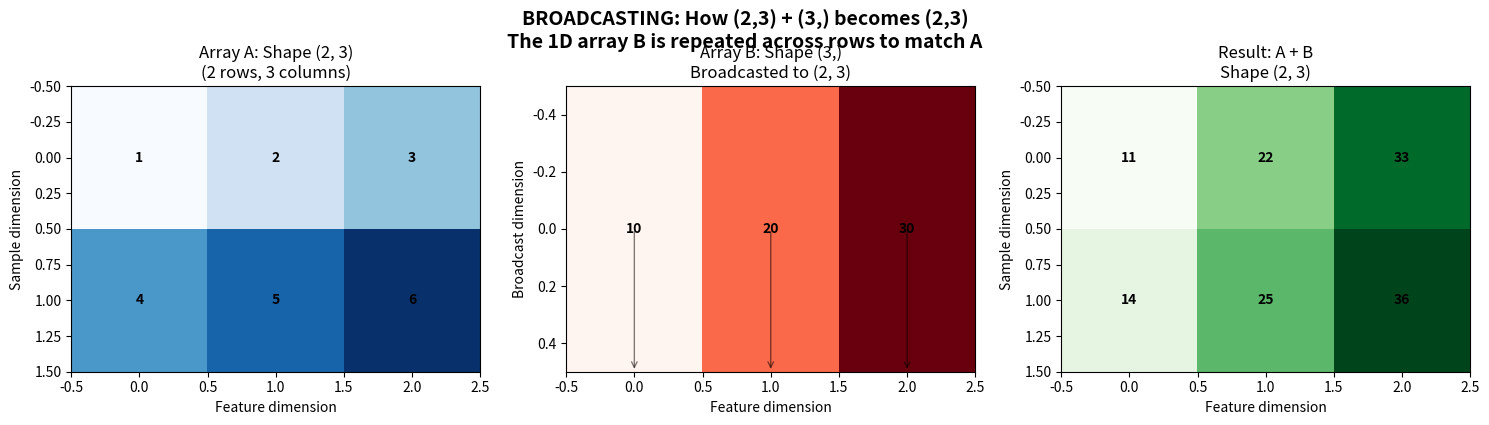
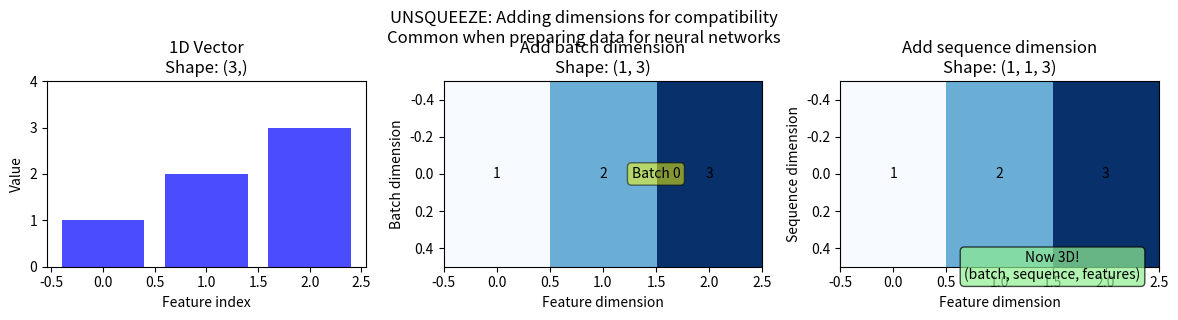
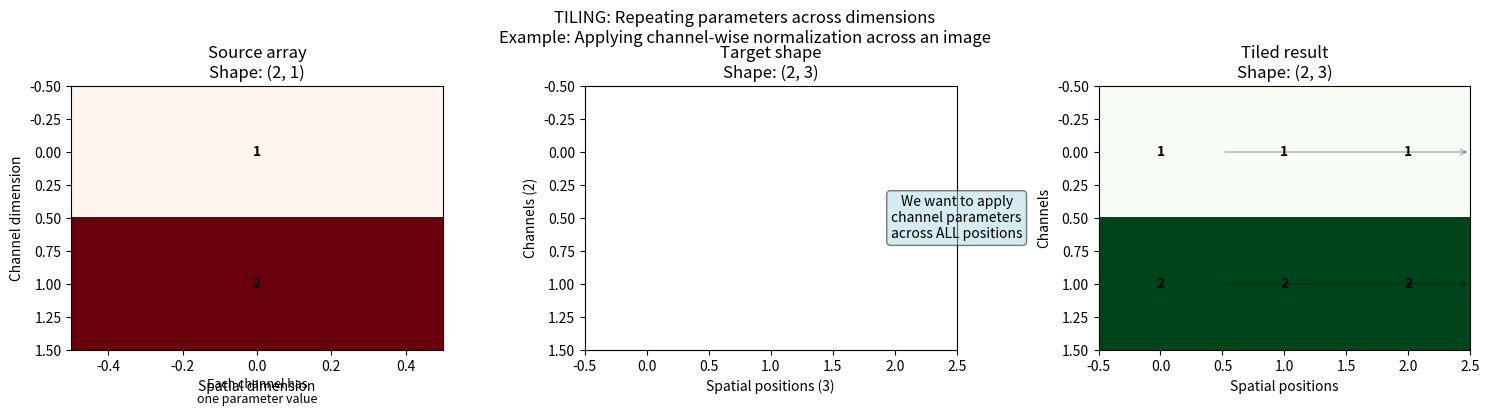
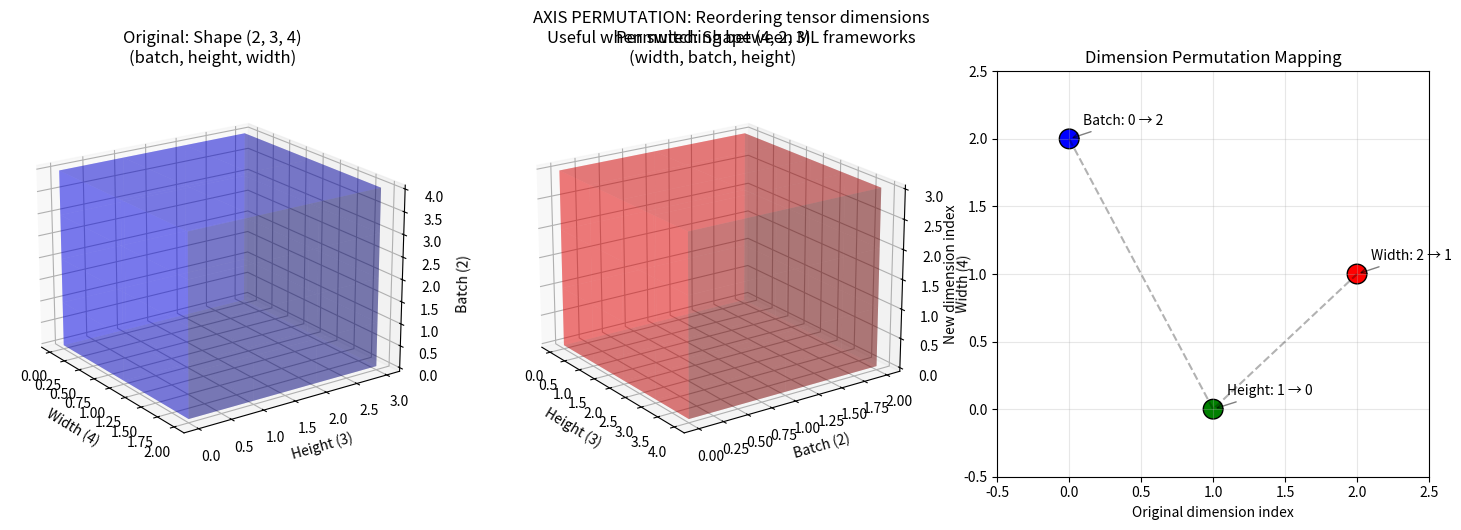
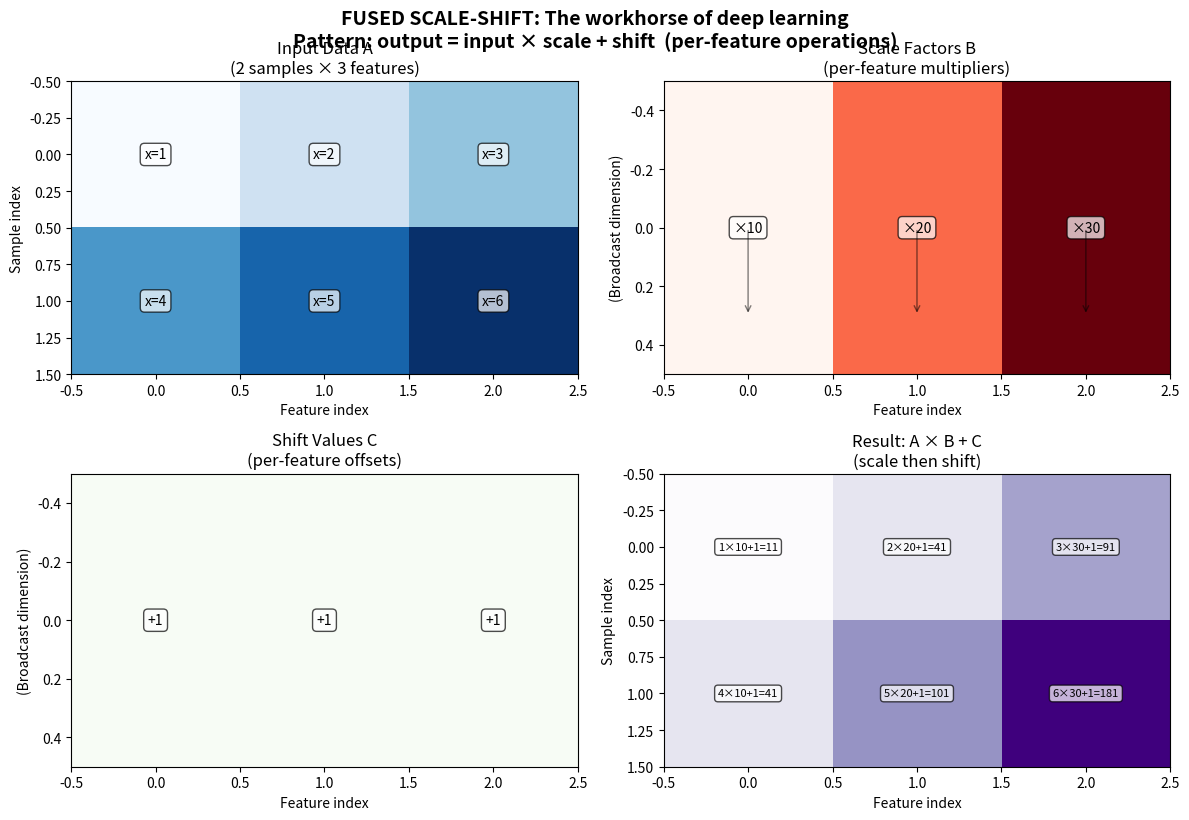
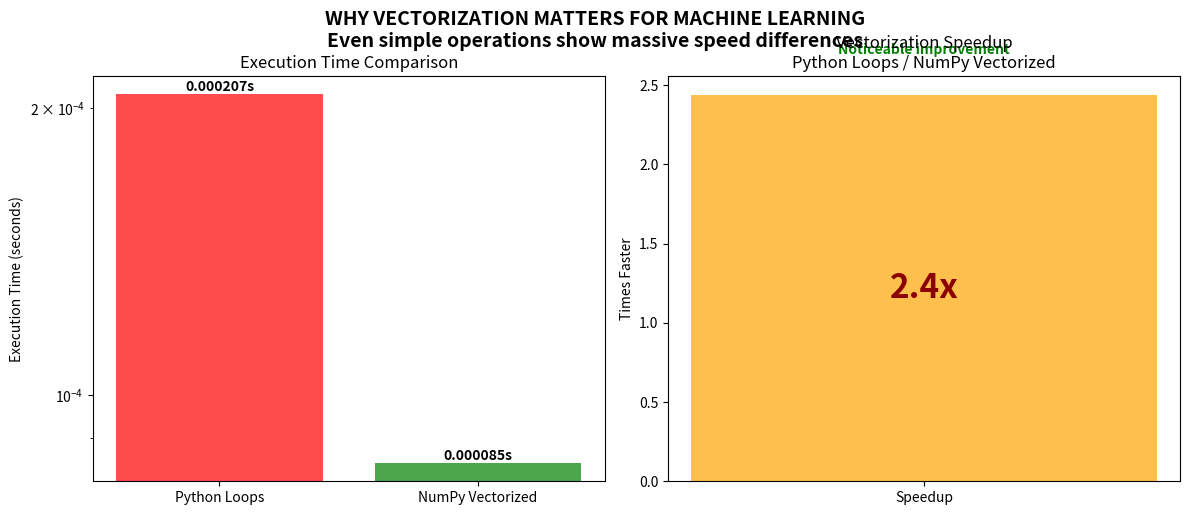

Python code for these plots, in order:
# Author: kira-ml (GitHub)
"""
NumPy Broadcasting Operations for Machine Learning
==================================================

Welcome to this interactive tutorial on NumPy broadcasting! 
If you're learning machine learning, you've probably encountered 
error messages about "shape mismatch" or "broadcasting rules". 
This module will demystify those concepts through clear explanations
and visual examples.

Key Concepts You'll Learn:
• Broadcasting: How NumPy handles operations between arrays of different shapes
• Dimension Expansion: Adding new axes to make arrays compatible
• Vectorization: Why it's crucial for ML performance
• Tensor Manipulation: Essential operations for preparing data in deep learning

Think of broadcasting like making ingredients compatible for a recipe:
If you have 3 eggs and 1 cup of flour, you can't add them directly. 
But if you "broadcast" the 1 cup to match the 3 eggs dimensionally,
you can combine them properly!
"""

import numpy as np
import matplotlib.pyplot as plt
from time import perf_counter
from matplotlib.patches import Rectangle
import matplotlib.patches as patches


def unsqueeze_to(tensor: np.ndarray, target_ndim: int) -> np.ndarray:
    """
    Add dimensions to a tensor until it reaches the target number of dimensions.
    
    ML CONTEXT: In neural networks, we often need to add batch dimensions or
    channel dimensions to make tensors compatible. For example, a single image
    might have shape (height, width, channels), but when processing a batch,
    we need shape (batch_size, height, width, channels).
    
    ANALOGY: Think of adding empty boxes around your data to make it fit
    a standardized container shape.
    
    Args:
        tensor: Your input array (could be 1D, 2D, 3D, etc.)
        target_ndim: How many dimensions you want it to have
        
    Returns:
        Expanded tensor with the specified number of dimensions
    """
    # Keep adding dimensions at the beginning until we reach target
    while tensor.ndim < target_ndim:
        # np.expand_dims adds a new dimension at position 0 (the front)
        # This is like adding a new outer box around your data
        tensor = np.expand_dims(tensor, axis=0)
    return tensor


def tile_like(source: np.ndarray, reference: np.ndarray) -> np.ndarray:
    """
    Replicate (tile) an array to match the shape of another array.
    
    ML CONTEXT: Used when you need to repeat weights or parameters across
    different dimensions. For example, repeating bias terms across all
    batch examples, or repeating channel-wise normalization parameters.
    
    ANALOGY: Making copies of a small stamp to fill a larger sheet of paper.
    
    Args:
        source: The array you want to replicate
        reference: The array whose shape you want to match
        
    Returns:
        A tiled version of source that has the same shape as reference
    """
    # First check: source and reference must have same number of dimensions
    # This prevents confusing errors later
    if source.ndim != reference.ndim:
        raise ValueError(
            f"Dimension mismatch! Source has {source.ndim} dimensions, "
            f"but reference has {reference.ndim}. "
            "They must have the same number of dimensions for tiling."
        )
    
    # Calculate how many times to repeat along each dimension
    # For each dimension: reference_size / source_size = how many copies needed
    reps = tuple(
        ref_dim // src_dim 
        for ref_dim, src_dim in zip(reference.shape, source.shape)
    )
    
    # np.tile creates the repeated copies efficiently
    return np.tile(source, reps)


def fused_scale_shift(a: np.ndarray, b: np.ndarray, c: np.ndarray) -> np.ndarray:
    """
    Compute a * b + c in a single, efficient operation.
    
    ML CONTEXT: This pattern appears EVERYWHERE in deep learning:
    • Batch Normalization: (x - mean) * gamma / std + beta
    • Layer Normalization: Similar pattern
    • Attention mechanisms: q * k + bias
    • Activation functions with learnable parameters
    
    PERFORMANCE TIP: Doing this as one operation (fused) is faster than
    doing a*b first, then adding c, because it reduces memory access.
    
    Args:
        a: Input tensor (your data)
        b: Scale factors (multipliers)
        c: Shift values (additive terms)
        
    Returns:
        The scaled and shifted result
    """
    # The beauty of NumPy: This one line does ALL the broadcasting automatically!
    # If shapes don't match, NumPy tries to make them compatible using
    # broadcasting rules (explained in visualizations)
    return a * b + c


def permute_axes(tensor: np.ndarray, order: tuple) -> np.ndarray:
    """
    Reorder the dimensions (axes) of a tensor.
    
    ML CONTEXT: Different frameworks expect different dimension orders!
    • PyTorch: Usually (batch, channels, height, width)
    • TensorFlow: Usually (batch, height, width, channels)
    • When saving/loading models between frameworks, you need to permute axes.
    
    ANALOGY: Rearranging the shelves in a bookcase to organize books differently.
    
    Args:
        tensor: Your multi-dimensional array
        order: The new order of dimensions. Example: (2, 0, 1) means:
               - New dimension 0 = old dimension 2
               - New dimension 1 = old dimension 0
               - New dimension 2 = old dimension 1
        
    Returns:
        Tensor with rearranged dimensions
    """
    # np.transpose is the workhorse for dimension reordering
    # It creates a new "view" of the data with different dimension order
    # (Not a copy, so it's memory efficient!)
    return np.transpose(tensor, axes=order)


def loop_multiply_add(a: np.ndarray, b: np.ndarray, c: np.ndarray) -> np.ndarray:
    """
    Compute a * b + c using explicit Python loops (SLOW version).
    
    EDUCATIONAL PURPOSE: This shows you EXACTLY what happens when you
    do element-wise operations. But NEVER use this in real ML code!
    
    WHY IT'S SLOW:
    1. Python loops are slow (interpreted language overhead)
    2. Individual array element access is inefficient
    3. No CPU cache optimization
    
    Args:
        a: 2D input array
        b: 1D scale factors (will be broadcast across rows)
        c: 1D shift values (will be broadcast across rows)
        
    Returns:
        Same result as a * b + c, but computed inefficiently
    """
    # Create empty result array with same shape as input
    result = np.zeros_like(a)
    
    # Outer loop: iterate through rows (first dimension)
    for i in range(a.shape[0]):
        # Inner loop: iterate through columns (second dimension)
        for j in range(a.shape[1]):
            # For each element: multiply by scale factor, add shift
            # Note: b[j] and c[j] use same j index - this is broadcasting!
            result[i, j] = a[i, j] * b[j] + c[j]
    
    return result


def vectorized_multiply_add(a: np.ndarray, b: np.ndarray, c: np.ndarray) -> np.ndarray:
    """
    Compute a * b + c using NumPy vectorization (FAST version).
    
    PRODUCTION CODE: This is how you should ALWAYS write ML operations.
    
    WHY IT'S FAST:
    1. Operations happen in C/C++ (compiled, not interpreted)
    2. Uses CPU SIMD instructions (processes multiple elements at once)
    3. Optimized memory access patterns
    4. Automatically handles broadcasting
    
    Args:
        a: 2D input array
        b: 1D scale factors
        c: 1D shift values
        
    Returns:
        Result of a * b + c, computed efficiently
    """
    # Magic happens here: NumPy automatically broadcasts b and c
    # to match the shape of a, then does element-wise operations
    # This one line replaces ALL the loops above!
    return a * b + c


# === VISUALIZATION FUNCTIONS ===
# These help you SEE what broadcasting looks like

def visualize_broadcasting_concept():
    """
    Show how broadcasting works when adding arrays of different shapes.
    
    KEY INSIGHT: Broadcasting automatically expands smaller arrays
    to match larger ones, WITHOUT making copies in memory!
    """
    fig, axes = plt.subplots(1, 3, figsize=(15, 4))
    
    # Create example arrays
    a = np.array([[1, 2, 3],
                  [4, 5, 6]])  # Shape (2, 3) - like 2 samples, 3 features
    b = np.array([10, 20, 30])   # Shape (3,) - like 3 bias terms
    
    # --- Plot 1: Original array A ---
    axes[0].imshow(a, cmap='Blues', aspect='auto')
    axes[0].set_title('Array A: Shape (2, 3)\n(2 rows, 3 columns)')
    axes[0].set_xlabel('Feature dimension')
    axes[0].set_ylabel('Sample dimension')
    # Add text labels to each cell
    for i in range(a.shape[0]):
        for j in range(a.shape[1]):
            axes[0].text(j, i, str(a[i, j]), ha='center', va='center', 
                        fontweight='bold')
    
    # --- Plot 2: Array B before/after broadcasting ---
    # Reshape b to 2D for visualization
    b_reshaped = b.reshape(1, -1)  # Now shape (1, 3)
    axes[1].imshow(b_reshaped, cmap='Reds', aspect='auto')
    axes[1].set_title('Array B: Shape (3,)\nBroadcasted to (2, 3)')
    axes[1].set_xlabel('Feature dimension')
    axes[1].set_ylabel('Broadcast dimension')
    # Show what happens during broadcasting
    for j in range(b.shape[0]):
        axes[1].text(j, 0, str(b[j]), ha='center', va='center', 
                    fontweight='bold')
        # Draw arrow to show repetition
        axes[1].annotate('', xy=(j, 0.5), xytext=(j, 0),
                        arrowprops=dict(arrowstyle='->', color='black', alpha=0.5))
    
    # --- Plot 3: Result of A + B ---
    result = a + b  # Broadcasting happens here!
    axes[2].imshow(result, cmap='Greens', aspect='auto')
    axes[2].set_title('Result: A + B\nShape (2, 3)')
    axes[2].set_xlabel('Feature dimension')
    axes[2].set_ylabel('Sample dimension')
    for i in range(result.shape[0]):
        for j in range(result.shape[1]):
            axes[2].text(j, i, str(result[i, j]), ha='center', va='center',
                        fontweight='bold')
    
    plt.tight_layout()
    # Main title explaining the concept
    plt.suptitle('BROADCASTING: How (2,3) + (3,) becomes (2,3)\n'
                 'The 1D array B is repeated across rows to match A', 
                 y=1.05, fontsize=14, fontweight='bold')
    plt.show()


def visualize_unsqueeze_operation():
    """
    Show how adding dimensions (unsqueezing) works.
    
    ML CONTEXT: This is like adding "container" dimensions:
    sample → batch of samples → batch of sequences of samples
    """
    fig, axes = plt.subplots(1, 3, figsize=(12, 3))
    
    # Start with simple 1D array (like a single feature vector)
    original = np.array([1, 2, 3])
    
    # --- Plot 1: Original 1D array ---
    axes[0].bar(range(len(original)), original, color='blue', alpha=0.7)
    axes[0].set_title(f'1D Vector\nShape: {original.shape}')
    axes[0].set_xlabel('Feature index')
    axes[0].set_ylabel('Value')
    axes[0].set_ylim(0, 4)
    
    # --- Plot 2: After first unsqueeze (add batch dimension) ---
    unsqueezed1 = np.expand_dims(original, axis=0)  # Shape becomes (1, 3)
    axes[1].imshow(unsqueezed1, cmap='Blues', aspect='auto')
    axes[1].set_title(f'Add batch dimension\nShape: {unsqueezed1.shape}')
    axes[1].set_xlabel('Feature dimension')
    axes[1].set_ylabel('Batch dimension')
    # Label the single batch
    axes[1].text(1.5, 0, 'Batch 0', ha='center', va='center', 
                bbox=dict(boxstyle='round', facecolor='yellow', alpha=0.5))
    for j in range(unsqueezed1.shape[1]):
        axes[1].text(j, 0, str(unsqueezed1[0, j]), ha='center', va='center')
    
    # --- Plot 3: After second unsqueeze (add sequence dimension) ---
    unsqueezed2 = np.expand_dims(unsqueezed1, axis=0)  # Shape becomes (1, 1, 3)
    # We need to display 3D data in 2D - show it as a depth stack
    axes[2].imshow(unsqueezed2[0], cmap='Blues', aspect='auto')  # Take first "depth"
    axes[2].set_title(f'Add sequence dimension\nShape: {unsqueezed2.shape}')
    axes[2].set_xlabel('Feature dimension')
    axes[2].set_ylabel('Sequence dimension')
    axes[2].text(1.5, 0.5, 'Now 3D!\n(batch, sequence, features)', 
                ha='center', va='center',
                bbox=dict(boxstyle='round', facecolor='lightgreen', alpha=0.7))
    for j in range(unsqueezed2.shape[2]):
        axes[2].text(j, 0, str(unsqueezed2[0, 0, j]), ha='center', va='center')
    
    plt.tight_layout()
    plt.suptitle('UNSQUEEZE: Adding dimensions for compatibility\n'
                 'Common when preparing data for neural networks', 
                 y=1.05, fontsize=12)
    plt.show()


def visualize_tiling_operation():
    """
    Show how tiling replicates arrays to match target shapes.
    
    ML CONTEXT: Useful when you have per-channel parameters that need to
    be applied to every spatial location in an image.
    """
    fig, axes = plt.subplots(1, 3, figsize=(15, 4))
    
    # Source: A 2x1 array (like 2 channels, 1 spatial location)
    source = np.array([[1], [2]])
    
    # --- Plot 1: Source array ---
    axes[0].imshow(source, cmap='Reds', aspect='auto')
    axes[0].set_title(f'Source array\nShape: {source.shape}')
    axes[0].set_xlabel('Spatial dimension')
    axes[0].set_ylabel('Channel dimension')
    for i in range(source.shape[0]):
        axes[0].text(0, i, str(source[i, 0]), ha='center', va='center',
                    fontweight='bold')
    axes[0].text(0.5, -0.2, 'Each channel has\none parameter value', 
                ha='center', transform=axes[0].transAxes, fontsize=9)
    
    # --- Plot 2: Target shape we want to match ---
    # Create a reference array with target shape (2, 3)
    reference = np.zeros((2, 3))  # Just for visualization
    axes[1].imshow(reference, cmap='Greys', alpha=0.3, aspect='auto')
    axes[1].set_title(f'Target shape\nShape: {reference.shape}')
    axes[1].set_xlabel('Spatial positions (3)')
    axes[1].set_ylabel('Channels (2)')
    axes[1].text(1, 0.5, 'We want to apply\nchannel parameters\nacross ALL positions', 
                ha='center', va='center', transform=axes[1].transAxes,
                bbox=dict(boxstyle='round', facecolor='lightblue', alpha=0.5))
    
    # --- Plot 3: Tiled result ---
    result = tile_like(source, np.ones((2, 3)))  # Tile to shape (2, 3)
    axes[2].imshow(result, cmap='Greens', aspect='auto')
    axes[2].set_title(f'Tiled result\nShape: {result.shape}')
    axes[2].set_xlabel('Spatial positions')
    axes[2].set_ylabel('Channels')
    # Show how values are repeated
    for i in range(result.shape[0]):
        for j in range(result.shape[1]):
            axes[2].text(j, i, str(result[i, j]), ha='center', va='center',
                        fontweight='bold')
        # Draw arrows showing repetition
        axes[2].annotate('', xy=(2.5, i), xytext=(0.5, i),
                        arrowprops=dict(arrowstyle='->', color='black', alpha=0.3))
    
    plt.tight_layout()
    plt.suptitle('TILING: Repeating parameters across dimensions\n'
                 'Example: Applying channel-wise normalization across an image', 
                 y=1.05, fontsize=12)
    plt.show()


def visualize_axis_permutation():
    """
    Show how reordering tensor dimensions works.
    
    ML CONTEXT: Different ML frameworks expect different dimension orders.
    This operation changes the "perspective" without changing the data.
    """
    fig = plt.figure(figsize=(15, 5))
    
    # Create a 3D tensor: (batch=2, height=3, width=4)
    # Like 2 images, each 3 pixels tall, 4 pixels wide
    original = np.random.randint(1, 10, (2, 3, 4))
    
    # --- Plot 1: Original tensor visualization ---
    ax1 = fig.add_subplot(131, projection='3d')
    # Create a voxel representation (like a 3D checkerboard)
    ax1.voxels(np.ones_like(original), facecolors='blue', alpha=0.3)
    ax1.set_title(f'Original: Shape {original.shape}\n(batch, height, width)')
    ax1.set_xlabel('Width (4)')
    ax1.set_ylabel('Height (3)')
    ax1.set_zlabel('Batch (2)')
    ax1.view_init(elev=20, azim=-35)
    
    # --- Plot 2: Permuted tensor ---
    # Change order to (width, batch, height) - common in some operations
    permuted = permute_axes(original, (2, 0, 1))
    
    ax2 = fig.add_subplot(132, projection='3d')
    ax2.voxels(np.ones_like(permuted), facecolors='red', alpha=0.3)
    ax2.set_title(f'Permuted: Shape {permuted.shape}\n(width, batch, height)')
    ax2.set_xlabel('Height (3)')
    ax2.set_ylabel('Batch (2)')
    ax2.set_zlabel('Width (4)')
    ax2.view_init(elev=20, azim=-35)
    
    # --- Plot 3: Dimension mapping diagram ---
    ax3 = fig.add_subplot(133)
    # Show which dimension goes where
    mapping_data = np.array([
        [0, 2],  # Original dim 0 (batch) → New dim 2
        [1, 0],  # Original dim 1 (height) → New dim 0
        [2, 1]   # Original dim 2 (width) → New dim 1
    ])
    
    # Plot the mapping
    ax3.scatter(mapping_data[:, 0], mapping_data[:, 1], s=200, 
                c=['blue', 'green', 'red'], edgecolors='black')
    
    # Add labels for each dimension
    dim_names = ['Batch', 'Height', 'Width']
    for i, (src, dst) in enumerate(mapping_data):
        ax3.annotate(f'{dim_names[i]}: {src} → {dst}', 
                    (src, dst), 
                    xytext=(10, 10), 
                    textcoords='offset points',
                    arrowprops=dict(arrowstyle='->', alpha=0.5))
    
    # Connect with lines to show the mapping
    ax3.plot(mapping_data[:, 0], mapping_data[:, 1], 'k--', alpha=0.3)
    
    ax3.set_xlim(-0.5, 2.5)
    ax3.set_ylim(-0.5, 2.5)
    ax3.set_xlabel('Original dimension index')
    ax3.set_ylabel('New dimension index')
    ax3.set_title('Dimension Permutation Mapping')
    ax3.grid(True, alpha=0.3)
    
    plt.tight_layout()
    plt.suptitle('AXIS PERMUTATION: Reordering tensor dimensions\n'
                 'Useful when switching between ML frameworks', 
                 y=1.05, fontsize=12)
    plt.show()


def visualize_performance_comparison(loop_time, vec_time):
    """
    Visualize the dramatic speed difference between loops and vectorization.
    
    KEY MESSAGE: Vectorization isn't just "a bit faster" - it's often
    100x or 1000x faster for ML-scale operations!
    """
    fig, (ax1, ax2) = plt.subplots(1, 2, figsize=(12, 5))
    
    # Data for comparison
    methods = ['Python Loops', 'NumPy Vectorized']
    times = [loop_time, vec_time]
    colors = ['red', 'green']
    
    # --- Plot 1: Time comparison (log scale) ---
    bars = ax1.bar(methods, times, color=colors, alpha=0.7)
    ax1.set_ylabel('Execution Time (seconds)')
    ax1.set_title('Execution Time Comparison')
    ax1.set_yscale('log')  # Log scale because difference is huge!
    
    # Add time labels on bars
    for bar, time_val in zip(bars, times):
        height = bar.get_height()
        ax1.text(bar.get_x() + bar.get_width()/2, height,
                f'{time_val:.6f}s', 
                ha='center', va='bottom',
                fontweight='bold')
    
    # Add a dramatic comparison note
    if loop_time > vec_time * 10:
        ax1.text(0.5, 0.9, '🚨 ORDER OF MAGNITUDE DIFFERENCE!', 
                ha='center', transform=ax1.transAxes,
                bbox=dict(boxstyle='round', facecolor='yellow', alpha=0.8))
    
    # --- Plot 2: Speedup factor ---
    speedup = loop_time / vec_time
    ax2.bar(['Speedup'], [speedup], color='orange', alpha=0.7)
    ax2.set_ylabel('Times Faster')
    ax2.set_title(f'Vectorization Speedup\n{methods[0]} / {methods[1]}')
    
    # Big, bold speedup number
    ax2.text(0, speedup/2, f'{speedup:.1f}x', 
             ha='center', va='center', 
             fontsize=24, fontweight='bold', color='darkred')
    
    # Add context about what this means
    if speedup > 100:
        message = 'Game-changing for training!'
        color = 'red'
    elif speedup > 10:
        message = 'Significant impact on training time'
        color = 'orange'
    else:
        message = 'Noticeable improvement'
        color = 'green'
    
    ax2.text(0, speedup * 1.1, message, 
             ha='center', va='bottom', color=color, fontweight='bold')
    
    plt.tight_layout()
    plt.suptitle('WHY VECTORIZATION MATTERS FOR MACHINE LEARNING\n'
                 'Even simple operations show massive speed differences', 
                 y=1.02, fontsize=14, fontweight='bold')
    plt.show()


def visualize_fused_scale_shift():
    """
    Visualize the fused scale-shift operation that's everywhere in deep learning.
    
    ML CONTEXT: This pattern appears in batch norm, layer norm, attention,
    and many other places. Understanding it is crucial!
    """
    fig, axes = plt.subplots(2, 2, figsize=(12, 8))
    
    # Create example data that mimics real ML scenarios
    a = np.array([[1, 2, 3],
                  [4, 5, 6]])  # Shape (2, 3) - like 2 samples, 3 features
    b = np.array([10, 20, 30])   # Scale factors (gamma in batch norm)
    c = np.array([1, 1, 1])      # Shift values (beta in batch norm)
    
    # --- Top-left: Input data A ---
    im1 = axes[0, 0].imshow(a, cmap='Blues', aspect='auto')
    axes[0, 0].set_title('Input Data A\n(2 samples × 3 features)')
    for i in range(a.shape[0]):
        for j in range(a.shape[1]):
            axes[0, 0].text(j, i, f'x={a[i, j]}', 
                           ha='center', va='center',
                           bbox=dict(boxstyle='round', facecolor='white', alpha=0.7))
    axes[0, 0].set_xlabel('Feature index')
    axes[0, 0].set_ylabel('Sample index')
    
    # --- Top-right: Scale factors B ---
    im2 = axes[0, 1].imshow(b.reshape(1, -1), cmap='Reds', aspect='auto')
    axes[0, 1].set_title('Scale Factors B\n(per-feature multipliers)')
    for j in range(b.shape[0]):
        axes[0, 1].text(j, 0, f'×{b[j]}', 
                       ha='center', va='center',
                       bbox=dict(boxstyle='round', facecolor='white', alpha=0.7))
    axes[0, 1].set_xlabel('Feature index')
    axes[0, 1].set_ylabel('(Broadcast dimension)')
    # Show broadcasting with arrows
    for j in range(b.shape[0]):
        axes[0, 1].annotate('', xy=(j, 0.3), xytext=(j, 0),
                           arrowprops=dict(arrowstyle='->', color='black', alpha=0.5))
    
    # --- Bottom-left: Shift values C ---
    im3 = axes[1, 0].imshow(c.reshape(1, -1), cmap='Greens', aspect='auto')
    axes[1, 0].set_title('Shift Values C\n(per-feature offsets)')
    for j in range(c.shape[0]):
        axes[1, 0].text(j, 0, f'+{c[j]}', 
                       ha='center', va='center',
                       bbox=dict(boxstyle='round', facecolor='white', alpha=0.7))
    axes[1, 0].set_xlabel('Feature index')
    axes[1, 0].set_ylabel('(Broadcast dimension)')
    
    # --- Bottom-right: Result ---
    result = fused_scale_shift(a, b, c)
    im4 = axes[1, 1].imshow(result, cmap='Purples', aspect='auto')
    axes[1, 1].set_title('Result: A × B + C\n(scale then shift)')
    # Show the computation for a few cells
    for i in range(result.shape[0]):
        for j in range(result.shape[1]):
            # Show the actual computation
            computation = f'{a[i,j]}×{b[j]}+{c[j]}={result[i,j]}'
            axes[1, 1].text(j, i, computation, 
                           ha='center', va='center', fontsize=8,
                           bbox=dict(boxstyle='round', facecolor='white', alpha=0.7))
    axes[1, 1].set_xlabel('Feature index')
    axes[1, 1].set_ylabel('Sample index')
    
    plt.tight_layout()
    plt.suptitle('FUSED SCALE-SHIFT: The workhorse of deep learning\n'
                 'Pattern: output = input × scale + shift  (per-feature operations)', 
                 y=1.02, fontsize=14, fontweight='bold')
    plt.show()


def main():
    """
    Main demonstration function - your guided tour through NumPy broadcasting!
    
    This runs all the visualizations and comparisons to give you a complete
    understanding of how broadcasting works and why it's essential for ML.
    """
    
    print("=" * 70)
    print("WELCOME TO NUMPY BROADCASTING FOR MACHINE LEARNING")
    print("=" * 70)
    print("\n🎯 Learning Objectives:")
    print("1. Understand how NumPy handles different-shaped arrays")
    print("2. Learn essential tensor manipulation operations")
    print("3. See why vectorization is crucial for ML performance")
    print("4. Recognize common patterns in deep learning code")
    
    print("\n" + "=" * 70)
    print("PART 1: VISUALIZING KEY CONCEPTS")
    print("=" * 70)
    
    print("\n📊 1. Broadcasting Concept")
    print("   How (2,3) + (3,) becomes (2,3)")
    visualize_broadcasting_concept()
    
    print("\n📐 2. Dimension Expansion (Unsqueeze)")
    print("   Adding dimensions for compatibility")
    visualize_unsqueeze_operation()
    
    print("\n🔁 3. Tiling Operation")
    print("   Repeating parameters across dimensions")
    visualize_tiling_operation()
    
    print("\n🔄 4. Axis Permutation")
    print("   Reordering tensor dimensions")
    visualize_axis_permutation()
    
    print("\n⚡ 5. Fused Scale-Shift Operation")
    print("   The fundamental pattern in deep learning")
    visualize_fused_scale_shift()
    
    print("\n" + "=" * 70)
    print("PART 2: PERFORMANCE COMPARISON - WHY VECTORIZATION MATTERS")
    print("=" * 70)
    
    # Typical ML scenario: batch of 16 samples, each with 32 features
    # (Small numbers for demonstration, real ML uses thousands!)
    N, C = 16, 32
    print(f"\nSimulating ML operation on {N} samples with {C} features each")
    
    # Create example data
    a = np.random.randn(N, C)  # Batch of samples (e.g., neural network activations)
    b = np.random.randn(C)     # Per-feature scale parameters (e.g., batch norm gamma)
    c = np.random.randn(C)     # Per-feature shift parameters (e.g., batch norm beta)
    
    print("\nTiming loop-based implementation (educational, not practical)...")
    start = perf_counter()
    loop_result = loop_multiply_add(a, b, c)
    loop_time = perf_counter() - start
    
    print("Timing vectorized implementation (production-ready)...")
    start = perf_counter()
    vec_result = vectorized_multiply_add(a, b, c)
    vec_time = perf_counter() - start
    
    # Verify both methods give same result (they should!)
    print(f"\n✅ Verification: Results match? {np.allclose(loop_result, vec_result)}")
    print(f"   (Small differences might occur due to floating-point rounding)")
    
    print(f"\n⏱️  Loop time:    {loop_time:.6f} seconds")
    print(f"⏱️  Vectorized:   {vec_time:.6f} seconds")
    
    speedup = loop_time / vec_time
    print(f"🚀 Speedup:       {speedup:.1f}x faster!")
    
    # Visualize the performance difference
    visualize_performance_comparison(loop_time, vec_time)
    
    print("\n" + "=" * 70)
    print("PART 3: PRACTICAL TENSOR MANIPULATIONS")
    print("=" * 70)
    
    print("\n🧩 1. Unsqueeze_to: Adding dimensions")
    x = np.array([1, 2, 3])
    print(f"   Original: shape {x.shape} = {x}")
    y = unsqueeze_to(x, 3)
    print(f"   After unsqueeze_to(3): shape {y.shape}")
    print(f"   Now compatible with 3D operations!")
    
    print("\n🧩 2. Tile_like: Replicating arrays")
    src = np.array([[1], [2]])
    ref = np.array([[1, 2, 3], [4, 5, 6]])
    tiled = tile_like(src, ref)
    print(f"   Source shape: {src.shape}")
    print(f"   Target shape: {ref.shape}")
    print(f"   Tiled shape:  {tiled.shape}")
    print(f"   Tiled array:\n{tiled}")
    
    print("\n🧩 3. Fused Scale-Shift: ML fundamental")
    a_small = np.array([[1, 2], [3, 4]])
    b_small = np.array([10, 20])
    c_small = np.array([1, 2])
    result = fused_scale_shift(a_small, b_small, c_small)
    print(f"   Input A:\n{a_small}")
    print(f"   Scale B: {b_small}")
    print(f"   Shift C: {c_small}")
    print(f"   Result A×B+C:\n{result}")
    
    print("\n🧩 4. Permute_axes: Dimension reordering")
    x_3d = np.random.randn(2, 3, 4)
    y_3d = permute_axes(x_3d, (2, 0, 1))
    print(f"   Original shape (batch, height, width): {x_3d.shape}")
    print(f"   Permuted shape (width, batch, height): {y_3d.shape}")
    
    print("\n" + "=" * 70)
    print("🎓 SUMMARY & KEY TAKEAWAYS")
    print("=" * 70)
    
    summary = """
    WHAT YOU'VE LEARNED:
    
    1. Broadcasting: NumPy automatically expands smaller arrays to match
       larger ones, enabling operations between different shapes.
       
    2. Dimension Manipulation:
       • unsqueeze_to: Add dimensions for compatibility
       • tile_like: Repeat arrays to match target shapes
       • permute_axes: Reorder dimensions for different frameworks
       
    3. Vectorization: Using NumPy's built-in operations instead of Python
       loops is NOT just "a bit faster" - it's often 100-1000x faster!
       
    4. ML Patterns: The fused scale-shift (a*b + c) appears everywhere in
       deep learning (batch norm, layer norm, attention, etc.).
    
    PRACTICAL ADVICE:
    • Always use vectorized operations in ML code
    • Understand broadcasting rules to avoid shape errors
    • Use dimension manipulation to prepare data correctly
    • Profile your code to identify bottlenecks
    """
    
    print(summary)
    
    print("\n" + "=" * 70)
    print("🚀 NEXT STEPS FOR YOUR ML JOURNEY")
    print("=" * 70)
    
    next_steps = """
    1. Practice: Try modifying the examples with your own arrays
    2. Explore: Look at how real ML libraries (PyTorch, TensorFlow) 
       use these operations
    3. Apply: Use these concepts in your own ML projects
    4. Deepen: Study NumPy's official documentation on broadcasting
    
    Remember: Understanding these fundamentals will make you a better
    ML practitioner and help you debug complex shape-related errors!
    """
    
    print(next_steps)
    print("\nHappy coding with NumPy! 🎯")


if __name__ == "__main__":
    # Run the complete tutorial
    main()